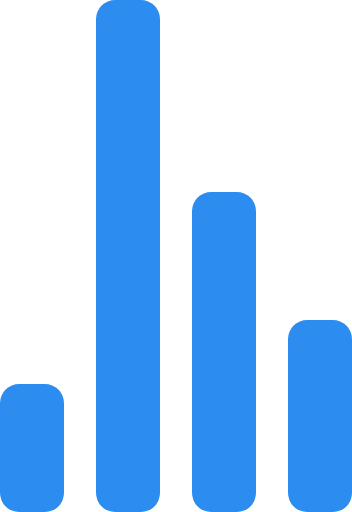
t = 0.00 s
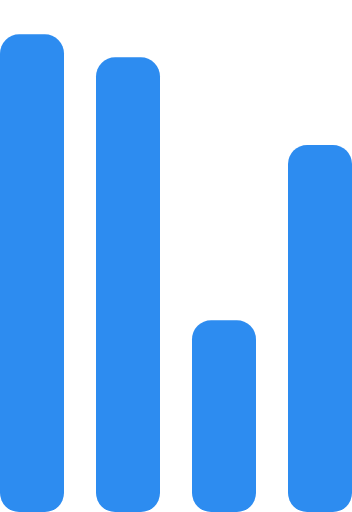
t = 0.72 s
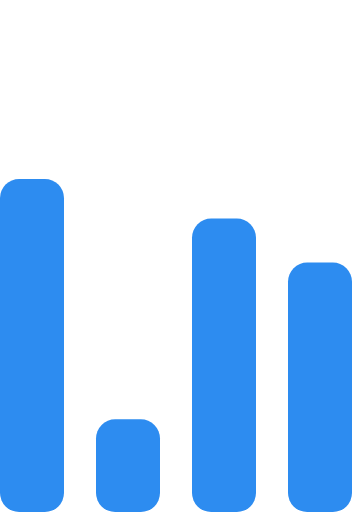
t = 1.43 s
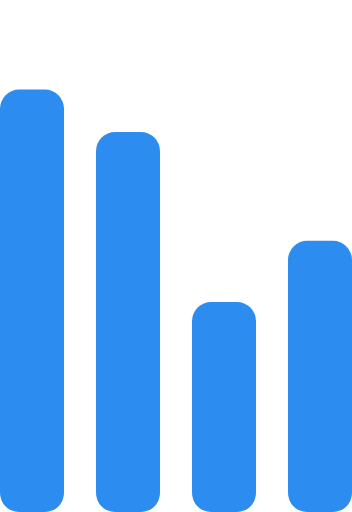
t = 2.15 s
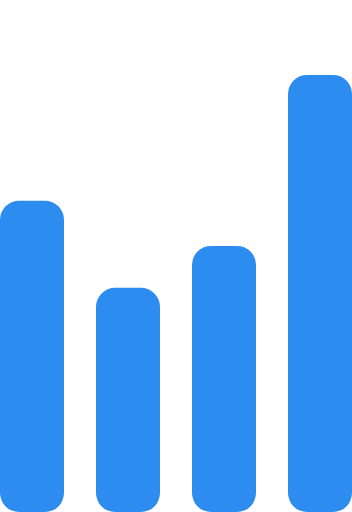
t = 2.87 s
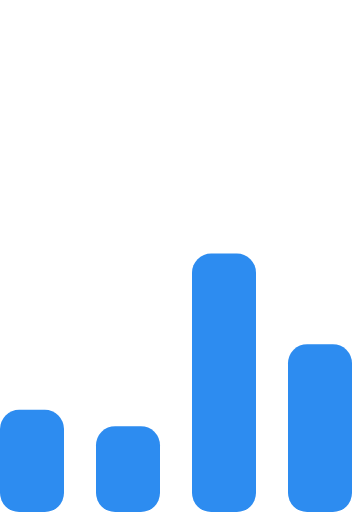
t = 3.58 s

The animated SVG that drew these frames (rendered in a browser with its animation timeline set to each time). Animation: 4 SMIL elements (animate=4); one cycle of 4.30 s, repeats indefinitely.

<!-- By Sam Herbert (@sherb), for everyone. More @ http://goo.gl/7AJzbL -->
<svg width="55" height="80" viewBox="0 0 55 80" xmlns="http://www.w3.org/2000/svg" fill="#2d8cf0">
    <g transform="matrix(1 0 0 -1 0 80)">
        <rect width="10" height="20" rx="3">
            <animate attributeName="height"
                 begin="0s" dur="4.3s"
                 values="20;45;57;80;64;32;66;45;64;23;66;13;64;56;34;34;2;23;76;79;20" calcMode="linear"
                 repeatCount="indefinite" />
        </rect>
        <rect x="15" width="10" height="80" rx="3">
            <animate attributeName="height"
                 begin="0s" dur="2s"
                 values="80;55;33;5;75;23;73;33;12;14;60;80" calcMode="linear"
                 repeatCount="indefinite" />
        </rect>
        <rect x="30" width="10" height="50" rx="3">
            <animate attributeName="height"
                 begin="0s" dur="1.4s"
                 values="50;34;78;23;56;23;34;76;80;54;21;50" calcMode="linear"
                 repeatCount="indefinite" />
        </rect>
        <rect x="45" width="10" height="30" rx="3">
            <animate attributeName="height"
                 begin="0s" dur="2s"
                 values="30;45;13;80;56;72;45;76;34;23;67;30" calcMode="linear"
                 repeatCount="indefinite" />
        </rect>
    </g>
</svg>